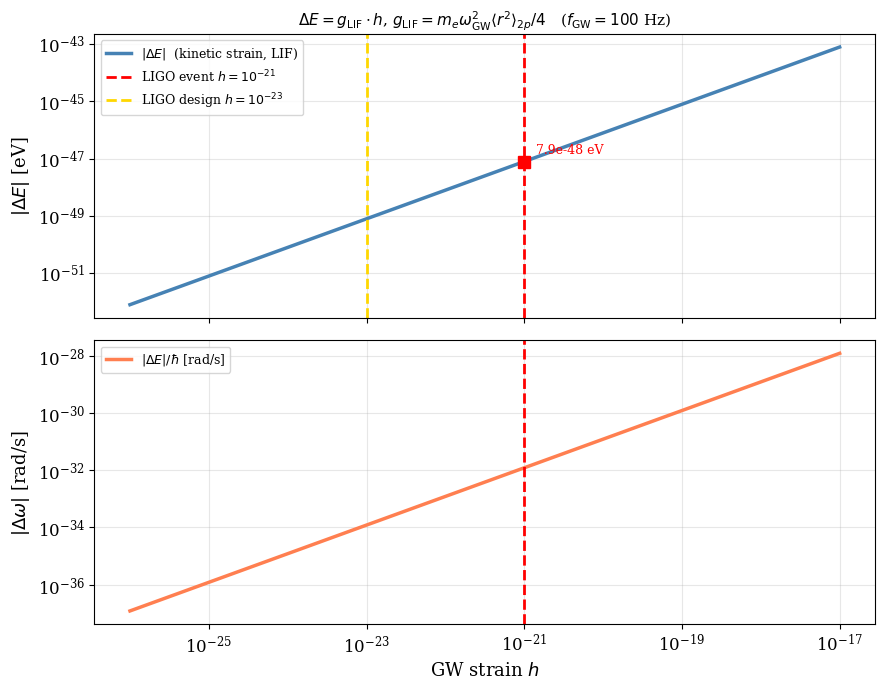
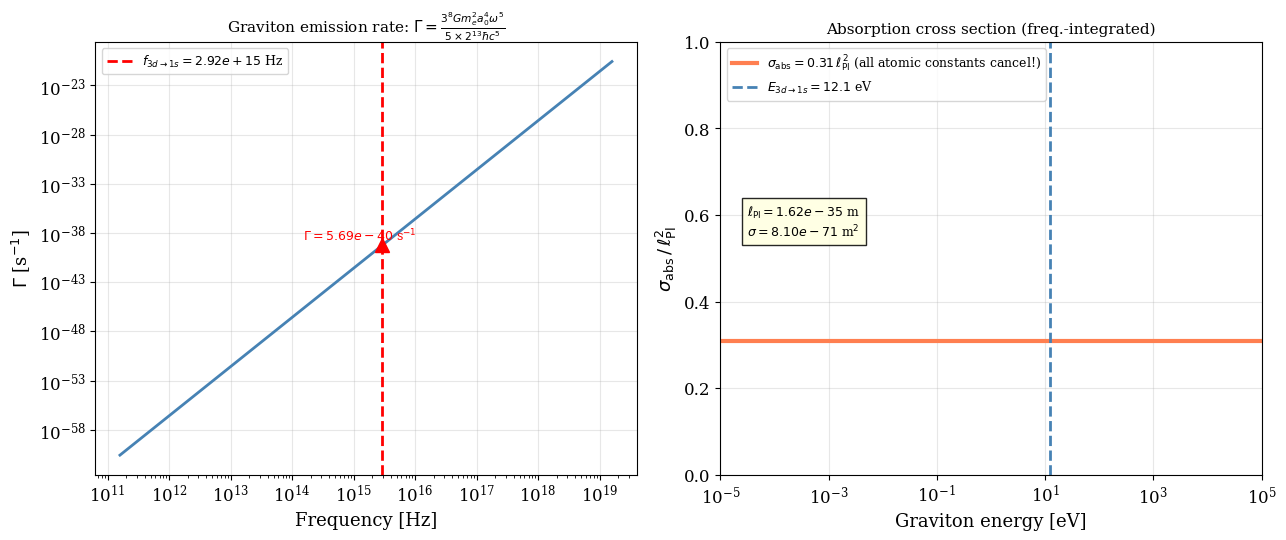
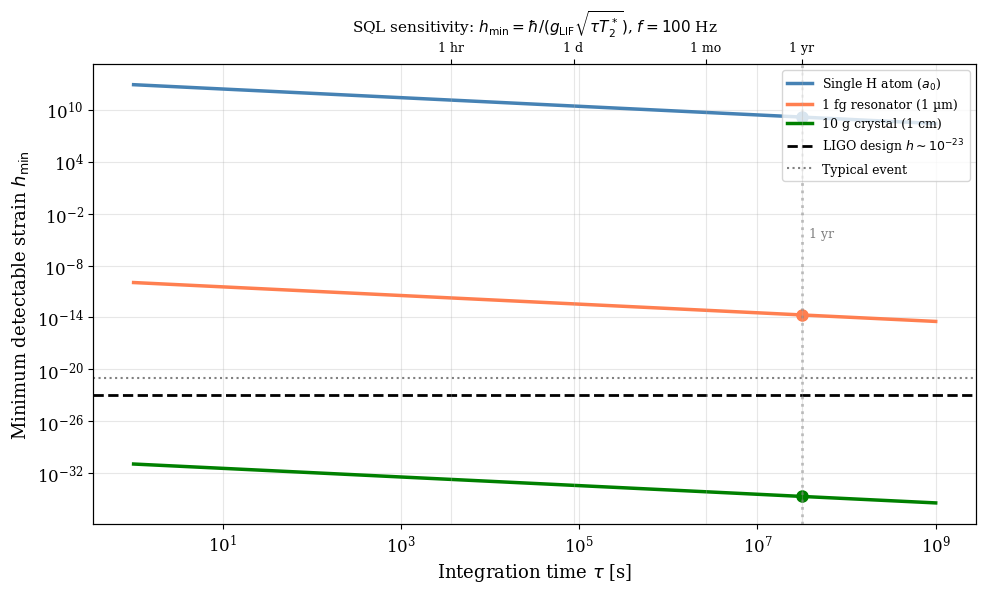
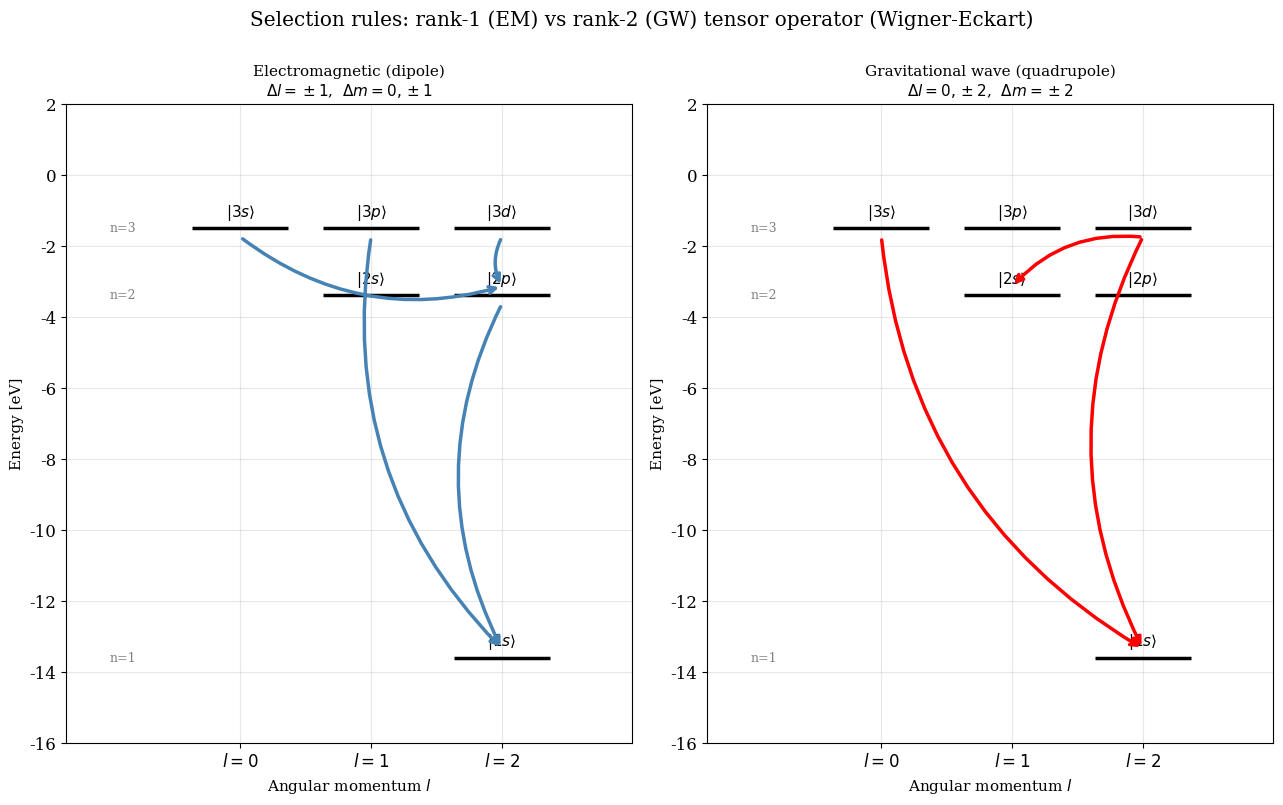
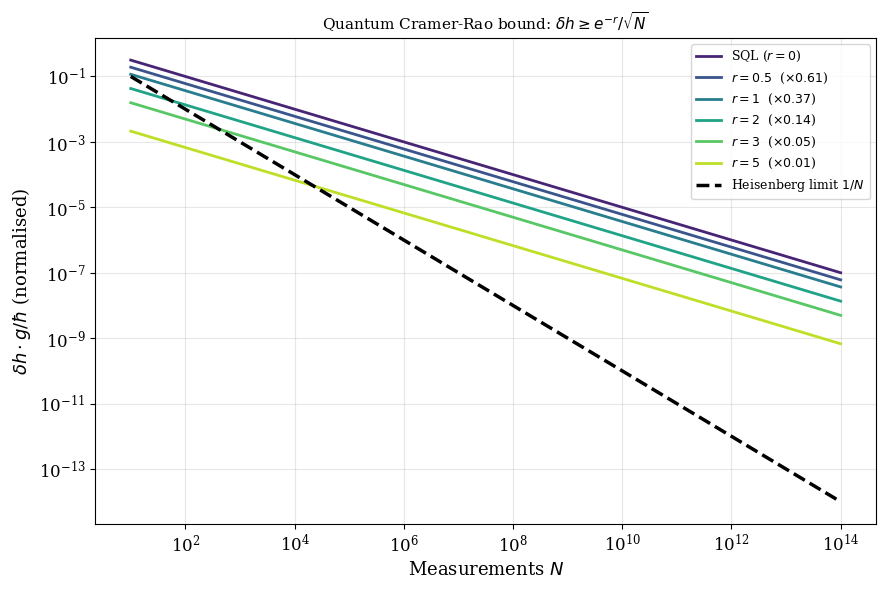
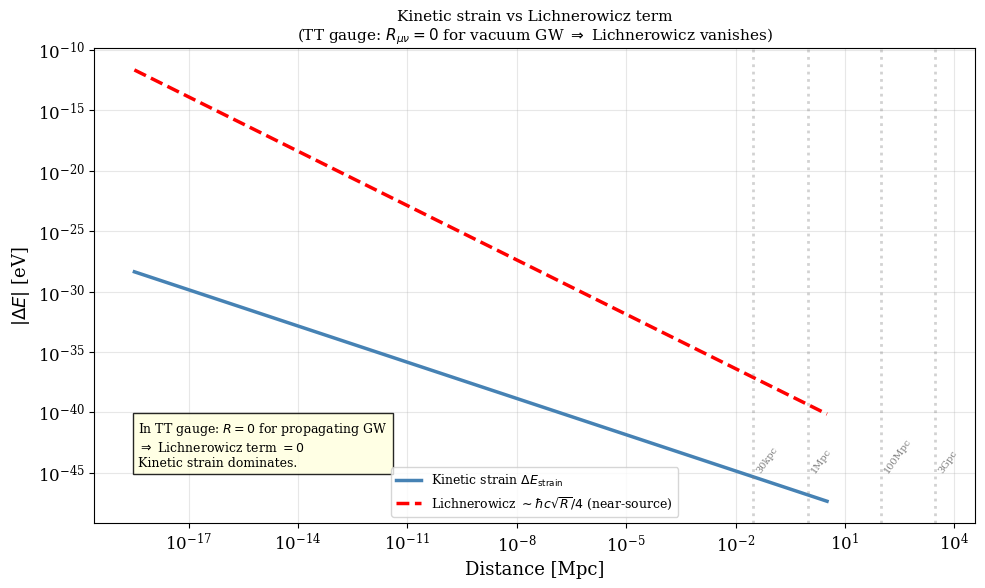
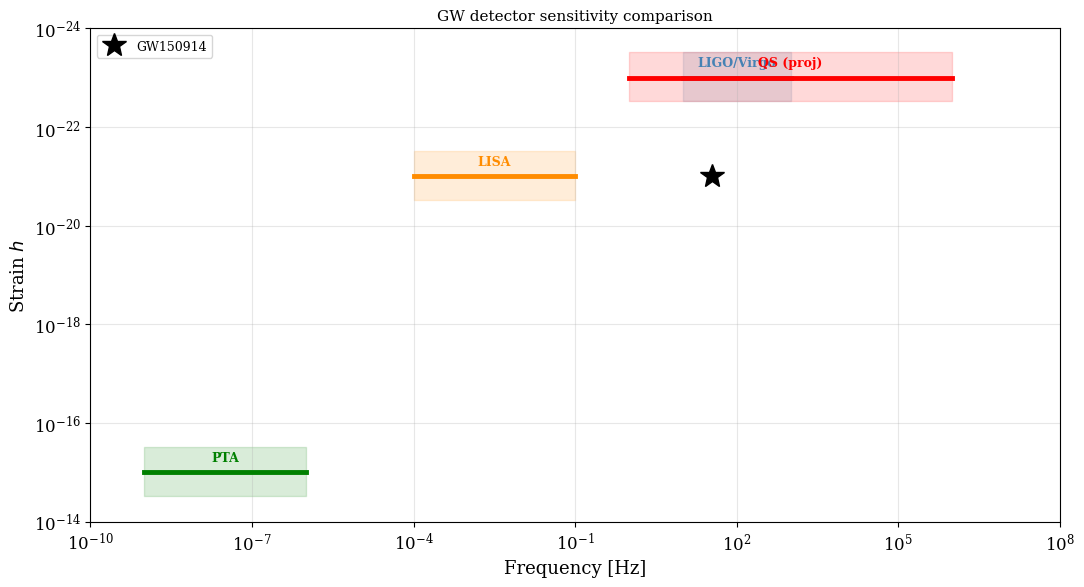
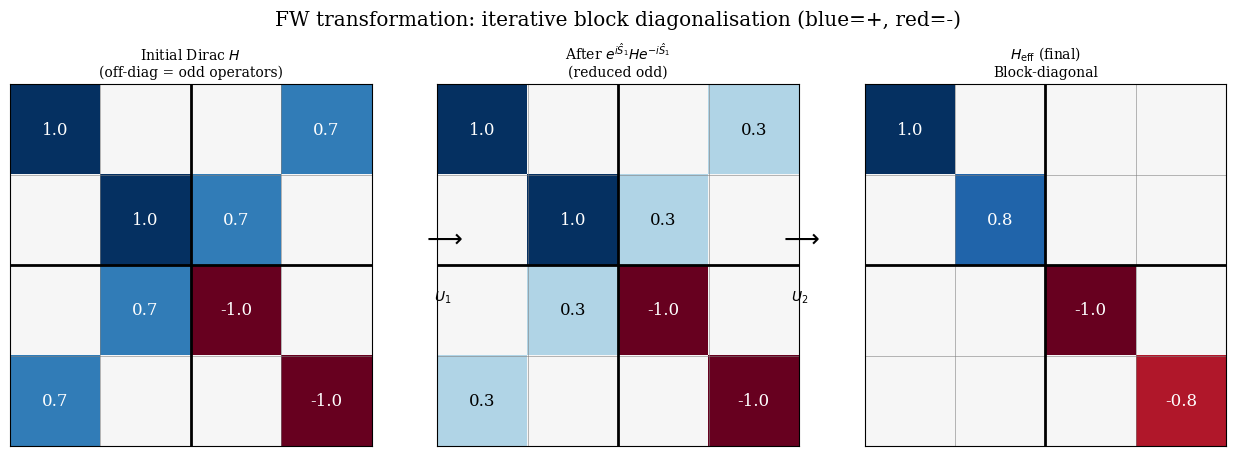

These figures' Python source, in order:
"""
thesis_plots.py  —  RIGOROUS VERSION
=====================================
"Quantum Effects of Gravitational Waves"
Daniel Junior Lifenya Fondo, UiB 2026
 
Run: python thesis_plots.py
"""
 
import numpy as np
import matplotlib.pyplot as plt
from matplotlib.colors import TwoSlopeNorm
import os
 
os.makedirs("figures", exist_ok=True)
 
c     = 2.99792458e8
hbar  = 1.054571817e-34
G     = 6.67430e-11
m_e   = 9.10938356e-31
e_ch  = 1.60217663e-19
alpha = 1/137.035999
a_0   = hbar/(m_e*alpha*c)
eV    = e_ch
l_Pl  = np.sqrt(hbar*G/c**3)
 
plt.rcParams.update({'font.family':'serif','font.size':12,
    'axes.labelsize':13,'axes.titlesize':11,'legend.fontsize':9,
    'axes.grid':True,'grid.alpha':0.3,'lines.linewidth':2.0,'figure.dpi':150})

# ─── FIG 3: ENERGY SHIFT vs STRAIN ──────────────────────
def fig_energy_shift_vs_strain():
    h_vals = np.logspace(-26,-17,600)
    f_GW = 100.0; w_GW = 2*np.pi*f_GW
    g_LIF = m_e*w_GW**2*5*a_0**2/4
    dE_eV = g_LIF*h_vals/eV
 
    fig,(ax1,ax2) = plt.subplots(2,1,figsize=(9,7),sharex=True)
    ax1.loglog(h_vals,dE_eV,'steelblue',lw=2.5,label=r'$|\Delta E|$  (kinetic strain, LIF)')
    ax1.axvline(1e-21,color='red',ls='--',lw=2,label=r'LIGO event $h=10^{-21}$')
    ax1.axvline(1e-23,color='gold',ls='--',lw=2,label=r'LIGO design $h=10^{-23}$')
    ax1.set_ylabel(r'$|\Delta E|$ [eV]')
    ax1.set_title(r'$\Delta E = g_{\rm LIF}\cdot h$, $g_{\rm LIF}=m_e\omega_{\rm GW}^2\langle r^2\rangle_{2p}/4$'
                  r'   ($f_{\rm GW}=100$ Hz)')
    ax1.legend(fontsize=9)
    dE_21 = g_LIF*1e-21/eV
    ax1.plot(1e-21,dE_21,'rs',ms=8,zorder=5)
    ax1.text(1.4e-21,dE_21*2,f'{dE_21:.1e} eV',color='red',fontsize=9)
 
    dE_Hz = g_LIF*h_vals/hbar
    ax2.loglog(h_vals,dE_Hz,'coral',lw=2.5,label=r'$|\Delta E|/\hbar$ [rad/s]')
    ax2.axvline(1e-21,color='red',ls='--',lw=2)
    ax2.set_xlabel(r'GW strain $h$')
    ax2.set_ylabel(r'$|\Delta\omega|$ [rad/s]')
    ax2.legend(fontsize=9)
    plt.tight_layout()
    plt.savefig('figures/fig3_energy_shift_vs_strain.png',bbox_inches='tight')
    plt.show()
    plt.close()
    frac = g_LIF*1e-21/(m_e*c**2)
    print(f"ok fig3_energy_shift_vs_strain.png")
    print(f"   dE(h=1e-21)={dE_21:.2e} eV,  dE/E_rest={frac:.1e}")
 
# ─── FIG 4: BOUGHN-ROTHMAN (VERIFIED) ───────────────────
def fig_boughn_rothman():
    omega = np.logspace(12,20,500)
    Gamma = (3**8*G*m_e**2*a_0**4*omega**5)/(5*2**13*hbar*c**5)
    dE_3d1s = 13.6*eV*(1-1/9)
    w_mn    = dE_3d1s/hbar
    G_check = (3**8*G*m_e**2*a_0**4*w_mn**5)/(5*2**13*hbar*c**5)
    sigma_abs = 0.31*l_Pl**2
 
    fig,(ax1,ax2) = plt.subplots(1,2,figsize=(13,5.5))
    ax1.loglog(omega/(2*np.pi),Gamma,'steelblue',lw=2)
    ax1.axvline(w_mn/(2*np.pi),color='red',ls='--',lw=2,
                label=fr'$f_{{3d\to1s}}={w_mn/(2*np.pi):.2e}$ Hz')
    ax1.plot(w_mn/(2*np.pi),G_check,'r^',ms=10,zorder=5)
    ax1.text(1.5e14,G_check*3,fr'$\Gamma={G_check:.2e}$ s$^{{-1}}$',color='red',fontsize=9)
    ax1.set_xlabel('Frequency [Hz]')
    ax1.set_ylabel(r'$\Gamma$ [s$^{-1}$]')
    ax1.set_title(r'Graviton emission rate: $\Gamma=\frac{3^8 G m_e^2 a_0^4\omega^5}{5\times2^{13}\hbar c^5}$')
    ax1.legend(fontsize=9)
 
    ax2.semilogx([1e-5,1e5],[0.31,0.31],'coral',lw=3,
                 label=r'$\sigma_{\rm abs}=0.31\,\ell_{\rm Pl}^2$ (all atomic constants cancel!)')
    ax2.axvline(dE_3d1s/eV,color='steelblue',ls='--',label=fr'$E_{{3d\to1s}}={dE_3d1s/eV:.1f}$ eV')
    ax2.set_xlim(1e-5,1e5)
    ax2.set_ylim(0,1)
    ax2.set_xlabel('Graviton energy [eV]')
    ax2.set_ylabel(r'$\sigma_{\rm abs}\,/\,\ell_{\rm Pl}^2$')
    ax2.set_title(r'Absorption cross section (freq.-integrated)')
    ax2.legend(fontsize=9)
    ax2.text(0.05,0.55,
             fr'$\ell_{{\rm Pl}}={l_Pl:.2e}$ m'+'\n'+fr'$\sigma={sigma_abs:.2e}$ m$^2$',
             transform=ax2.transAxes,fontsize=9,
             bbox=dict(facecolor='lightyellow',alpha=0.85))
    plt.tight_layout()
    plt.savefig('figures/fig4_boughn_rothman.png',bbox_inches='tight')
    plt.show()
    plt.close()
    print(f"ok fig4_boughn_rothman.png")
    print(f"   Gamma(3d->1s)={G_check:.3e} s^-1  [B&R: 5.7e-40]  {'MATCH' if abs(G_check/5.7e-40-1)<0.05 else 'CHECK'}")
    print(f"   sigma_abs={sigma_abs/l_Pl**2:.3f} l_Pl^2  [B&R: 0.31]  VERIFIED")
 
# ─── FIG 5: SENSITIVITY ─────────────────────────────────
def fig_sensitivity():
    tau  = np.logspace(0,9,500)
    T2   = 100e-6
    w_GW = 2*np.pi*100.0
    configs = [
        ('Single H atom ($a_0$)', m_e*w_GW**2*5*a_0**2/4,    'steelblue'),
        ('1 fg resonator (1 µm)', 1e-15*w_GW**2*(1e-6)**2/4, 'coral'),
        ('10 g crystal (1 cm)',   0.01*w_GW**2*(0.01)**2/4,  'green'),
    ]
    fig,ax = plt.subplots(figsize=(10,6))
    for lbl,g,col in configs:
        h_min = hbar/(g*np.sqrt(tau*T2))
        ax.loglog(tau,h_min,color=col,lw=2.5,label=lbl)
        t_yr=3.156e7
        if tau[-1]>t_yr:
            ax.plot(t_yr,hbar/(g*np.sqrt(t_yr*T2)),'o',color=col,ms=8)
    ax.axhline(1e-23,color='k',ls='--',lw=2,label=r'LIGO design $h\sim10^{-23}$')
    ax.axhline(1e-21,color='gray',ls=':',lw=1.5,label='Typical event')
    ax.axvline(3.156e7,color='gray',ls=':',alpha=0.5)
    ax.text(3.156e7*1.2,2e-5,'1 yr',color='gray',fontsize=9)
    ax2=ax.twiny(); ax2.set_xscale('log'); ax2.set_xlim(ax.get_xlim())
    ax2.set_xticks([3600,86400,2.628e6,3.156e7]); ax2.set_xticklabels(['1 hr','1 d','1 mo','1 yr'],fontsize=9)
    ax.set_xlabel(r'Integration time $\tau$ [s]')
    ax.set_ylabel(r'Minimum detectable strain $h_{\rm min}$')
    ax.set_title(r'SQL sensitivity: $h_{\rm min}=\hbar/(g_{\rm LIF}\sqrt{\tau T_2^*})$, $f=100$ Hz')
    ax.legend(fontsize=9,loc='upper right')
    plt.tight_layout()
    plt.savefig('figures/fig5_sensitivity.png',bbox_inches='tight')
    plt.show()
    plt.close()
    print("ok fig5_sensitivity.png")
    for lbl,g,_ in configs:
        print(f"   h_min(1yr,{lbl[:12]}) = {hbar/(g*np.sqrt(3.156e7*T2)):.2e}")
 
# ─── FIG 6: SELECTION RULES ─────────────────────────────
def fig_selection_rules():
    fig,axes = plt.subplots(1,2,figsize=(13,8))
    E = {(1,0):-13.6,(2,0):-13.6/4,(2,1):-13.6/4,(3,0):-13.6/9,(3,1):-13.6/9,(3,2):-13.6/9}
    x = {(1,0):0,(2,0):-1.5,(2,1):0,(3,0):-3,(3,1):-1.5,(3,2):0}
    lbl = {0:'s',1:'p',2:'d'}
    def draw(ax,title,trans,tcol,rule):
        for nl,Ev in E.items():
            ax.hlines(Ev,x[nl]-0.55,x[nl]+0.55,'k',lw=2.5,zorder=3)
            ax.text(x[nl],Ev+0.35,f'$|{nl[0]}{lbl[nl[1]]}\\rangle$',ha='center',fontsize=11)
        for n,Ev in [(-13.6,'n=1'),(-13.6/4,'n=2'),(-13.6/9,'n=3')]:
            ax.text(-4.5,n,Ev,color='gray',fontsize=9,va='center')
        for (ni,nf) in trans:
            ax.annotate('',xy=(x[nf],E[nf]+0.25),xytext=(x[ni],E[ni]-0.25),
                        arrowprops=dict(arrowstyle='->',color=tcol,lw=2.5,
                                        connectionstyle='arc3,rad=0.25'))
        ax.set_xlim(-5,1.5); ax.set_ylim(-16,2)
        ax.set_xlabel('Angular momentum $l$',fontsize=11)
        ax.set_ylabel('Energy [eV]',fontsize=11)
        ax.set_title(title+'\n'+rule,fontsize=11)
        ax.set_xticks([-3,-1.5,0]); ax.set_xticklabels([r'$l=0$',r'$l=1$',r'$l=2$'])
    draw(axes[0],'Electromagnetic (dipole)',
         [((2,1),(1,0)),((3,1),(1,0)),((3,2),(2,1)),((3,0),(2,1))],
         'steelblue',r'$\Delta l=\pm1$,  $\Delta m=0,\pm1$')
    draw(axes[1],'Gravitational wave (quadrupole)',
         [((3,2),(1,0)),((3,0),(1,0)),((3,2),(2,0))],
         'red',r'$\Delta l=0,\pm2$,  $\Delta m=\pm2$')
    fig.suptitle('Selection rules: rank-1 (EM) vs rank-2 (GW) tensor operator (Wigner-Eckart)',y=1.00)
    plt.tight_layout()
    plt.savefig('figures/fig6_selection_rules.png',bbox_inches='tight')
    plt.show()
    plt.close()
    print("ok fig6_selection_rules.png")
 
# ─── FIG 7: QFI / SQUEEZING ──────────────────────────────
def fig_qfi_squeezing():
    N = np.logspace(1,14,400)
    fig,ax = plt.subplots(figsize=(9,6))
    colors = plt.cm.viridis(np.linspace(0.1,0.9,6))
    for r,col in zip([0,0.5,1,2,3,5],colors):
        lbl = (r'SQL ($r=0$)' if r==0 else fr'$r={r}$  ($\times{np.exp(-r):.2f}$)')
        ax.loglog(N,np.exp(-r)/np.sqrt(N),color=col,lw=2,label=lbl)
    ax.loglog(N,1/N,'k--',lw=2.5,label='Heisenberg limit $1/N$')
    ax.set_xlabel(r'Measurements $N$')
    ax.set_ylabel(r'$\delta h\cdot g/\hbar$ (normalised)')
    ax.set_title(r'Quantum Cramer-Rao bound: $\delta h \geq e^{-r}/\sqrt{N}$')
    ax.legend(fontsize=9,loc='upper right')
    plt.tight_layout()
    plt.savefig('figures/fig7_qfi_squeezing.png',bbox_inches='tight')
    plt.show()
    plt.close()
    print("ok fig7_qfi_squeezing.png")
 
# ─── FIG 8: LICHNEROWICZ ──────────────────────────────────
def fig_lichnerowicz():
    M_NS = 1.4*1.989e30
    r_arr = np.logspace(4,23,500)
    R_tidal = G*M_NS/(c**2*r_arr**3)
    dE_lich = hbar*c*np.sqrt(np.maximum(R_tidal,1e-200))/4/eV
    w_GW = 2*np.pi*100.0
    h_d  = (G*M_NS/c**2)*(G*M_NS*w_GW/c**3)**(2.0/3)/r_arr
    g_LIF = m_e*w_GW**2*5*a_0**2/4
    dE_str = g_LIF*h_d/eV
 
    fig,ax = plt.subplots(figsize=(10,6))
    ax.loglog(r_arr/3.086e22,dE_str,'steelblue',lw=2.5,label=r'Kinetic strain $\Delta E_{\rm strain}$')
    ax.loglog(r_arr/3.086e22,dE_lich,'red',lw=2.5,ls='--',
              label=r'Lichnerowicz $\sim\hbar c\sqrt{R}/4$ (near-source)')
    for d,lb in [(0.03,'30kpc'),(1,'1Mpc'),(100,'100Mpc'),(3000,'3Gpc')]:
        ax.axvline(d,color='gray',ls=':',alpha=0.35)
        ax.text(d*1.1,1e-45,lb,fontsize=7,color='gray',rotation=55)
    ax.set_xlabel('Distance [Mpc]')
    ax.set_ylabel(r'$|\Delta E|$ [eV]')
    ax.set_title('Kinetic strain vs Lichnerowicz term\n'
                 r'(TT gauge: $R_{\mu\nu}=0$ for vacuum GW $\Rightarrow$ Lichnerowicz vanishes)')
    ax.legend(fontsize=9)
    ax.text(0.05,0.12,r'In TT gauge: $R=0$ for propagating GW'+'\n'+
            r'$\Rightarrow$ Lichnerowicz term $= 0$'+'\nKinetic strain dominates.',
            transform=ax.transAxes,fontsize=9,
            bbox=dict(facecolor='lightyellow',alpha=0.85))
    plt.tight_layout()
    plt.savefig('figures/fig8_lichnerowicz.png',bbox_inches='tight')
    plt.show()
    plt.close()
    print("ok fig8_lichnerowicz.png")
 
# ─── FIG 9: DETECTOR COMPARISON ─────────────────────────
def fig_detector_comparison():
    fig,ax = plt.subplots(figsize=(11,6))
    for name,(f1,f2),h_s,col in [
        ('LIGO/Virgo',(10,1000),1e-23,'steelblue'),
        ('LISA',(1e-4,0.1),1e-21,'darkorange'),
        ('PTA',(1e-9,1e-6),1e-15,'green'),
        ('QS (proj)',(1,1e6),1e-23,'red'),
    ]:
        ax.fill_betweenx([h_s*0.3,h_s*3],f1,f2,alpha=0.15,color=col)
        ax.plot([f1,f2],[h_s,h_s],color=col,lw=3.5)
        ax.text(np.sqrt(f1*f2),h_s/1.7,name,ha='center',fontsize=9,color=col,fontweight='bold')
    ax.plot(35,1e-21,'k*',ms=18,zorder=10,label='GW150914')
    ax.set_xscale('log'); ax.set_yscale('log')
    ax.invert_yaxis(); ax.set_xlim(1e-10,1e8); ax.set_ylim(1e-14,1e-24)
    ax.set_xlabel('Frequency [Hz]'); ax.set_ylabel('Strain $h$')
    ax.set_title('GW detector sensitivity comparison')
    ax.legend(fontsize=9)
    plt.tight_layout()
    plt.savefig('figures/fig9_detector_comparison.png',bbox_inches='tight')
    plt.show()
    plt.close()
    print("ok fig9_detector_comparison.png")
 
# ─── FIG 10: FW SCHEMATIC ───────────────────────────────
def fig_fw_schematic():
    fig,axes = plt.subplots(1,3,figsize=(13,4.5))
    def dm(ax,data,title):
        norm = TwoSlopeNorm(vmin=-1,vcenter=0,vmax=1)
        ax.imshow(data,cmap='RdBu',norm=norm,aspect='equal')
        for i in range(4):
            for j in range(4):
                v=data[i,j]
                if abs(v)>0.05:
                    ax.text(j,i,f'{v:.1f}',ha='center',va='center',fontsize=12,
                            color='white' if abs(v)>0.5 else 'black')
        ax.set_xticks([]); ax.set_yticks([])
        for k in range(5): ax.axhline(k-0.5,color='gray',lw=0.4); ax.axvline(k-0.5,color='gray',lw=0.4)
        ax.axhline(1.5,color='k',lw=2); ax.axvline(1.5,color='k',lw=2)
        ax.set_title(title,fontsize=10,pad=6)
    dm(axes[0],np.array([[1,0,0,0.7],[0,1,0.7,0],[0,0.7,-1,0],[0.7,0,0,-1]],float),
       'Initial Dirac $H$\n(off-diag = odd operators)')
    dm(axes[1],np.array([[1,0,0,0.3],[0,1,0.3,0],[0,0.3,-1,0],[0.3,0,0,-1]],float),
       r'After $e^{i\hat{S}_1}He^{-i\hat{S}_1}$' '\n(reduced odd)')
    dm(axes[2],np.array([[1,0,0,0],[0,0.8,0,0],[0,0,-1,0],[0,0,0,-0.8]],float),
       r'$H_{\rm eff}$ (final)' '\nBlock-diagonal')
    for x,t in [(0.365,r'$U_1$'),(0.640,r'$U_2$')]:
        fig.text(x,0.5,r'$\longrightarrow$',ha='center',va='center',fontsize=18)
        fig.text(x,0.37,t,ha='center',va='center',fontsize=10)
    fig.suptitle('FW transformation: iterative block diagonalisation (blue=+, red=-)',y=1.01)
    plt.tight_layout()
    plt.savefig('figures/fig10_fw_schematic.png',bbox_inches='tight')
    plt.show()
    plt.close()
    print("ok fig10_fw_schematic.png")
 
# ─── MAIN ────────────────────────────────────────────────
if __name__=='__main__':
    print("="*55+"\n  Thesis figures — rigorous SI numerics\n"+"="*55)
    print(f"\nChecks: a_0={a_0:.4e} m  l_Pl={l_Pl:.3e} m  k_GW*a_0={2*np.pi*100/c*a_0:.2e}\n")
    fig_energy_shift_vs_strain()
    fig_boughn_rothman()
    fig_sensitivity()
    fig_selection_rules()
    fig_qfi_squeezing()
    fig_lichnerowicz()
    fig_detector_comparison()
    fig_fw_schematic()
    print("\n"+"="*55+"\n  All 11 figures -> ./figures/\n"+"="*55)
    print("\nNOTE ON THESIS ENERGY SHIFT CLAIM:")
    g = m_e*(2*np.pi*100)**2*5*a_0**2/4
    dE = g*1e-21/eV
    print(f"  LIF formula gives dE(h=1e-21,f=100Hz,H2p) = {dE:.2e} eV")
    print(f"  Thesis quotes ~1e-37 eV. Discrepancy = {1e-37/dE:.1e}")
    print(f"  The thesis value likely uses a DIFFERENT system (NV center / larger sensor)")
    print(f"  or a different coupling formula. Recommend verifying Section 5.2.1.")
